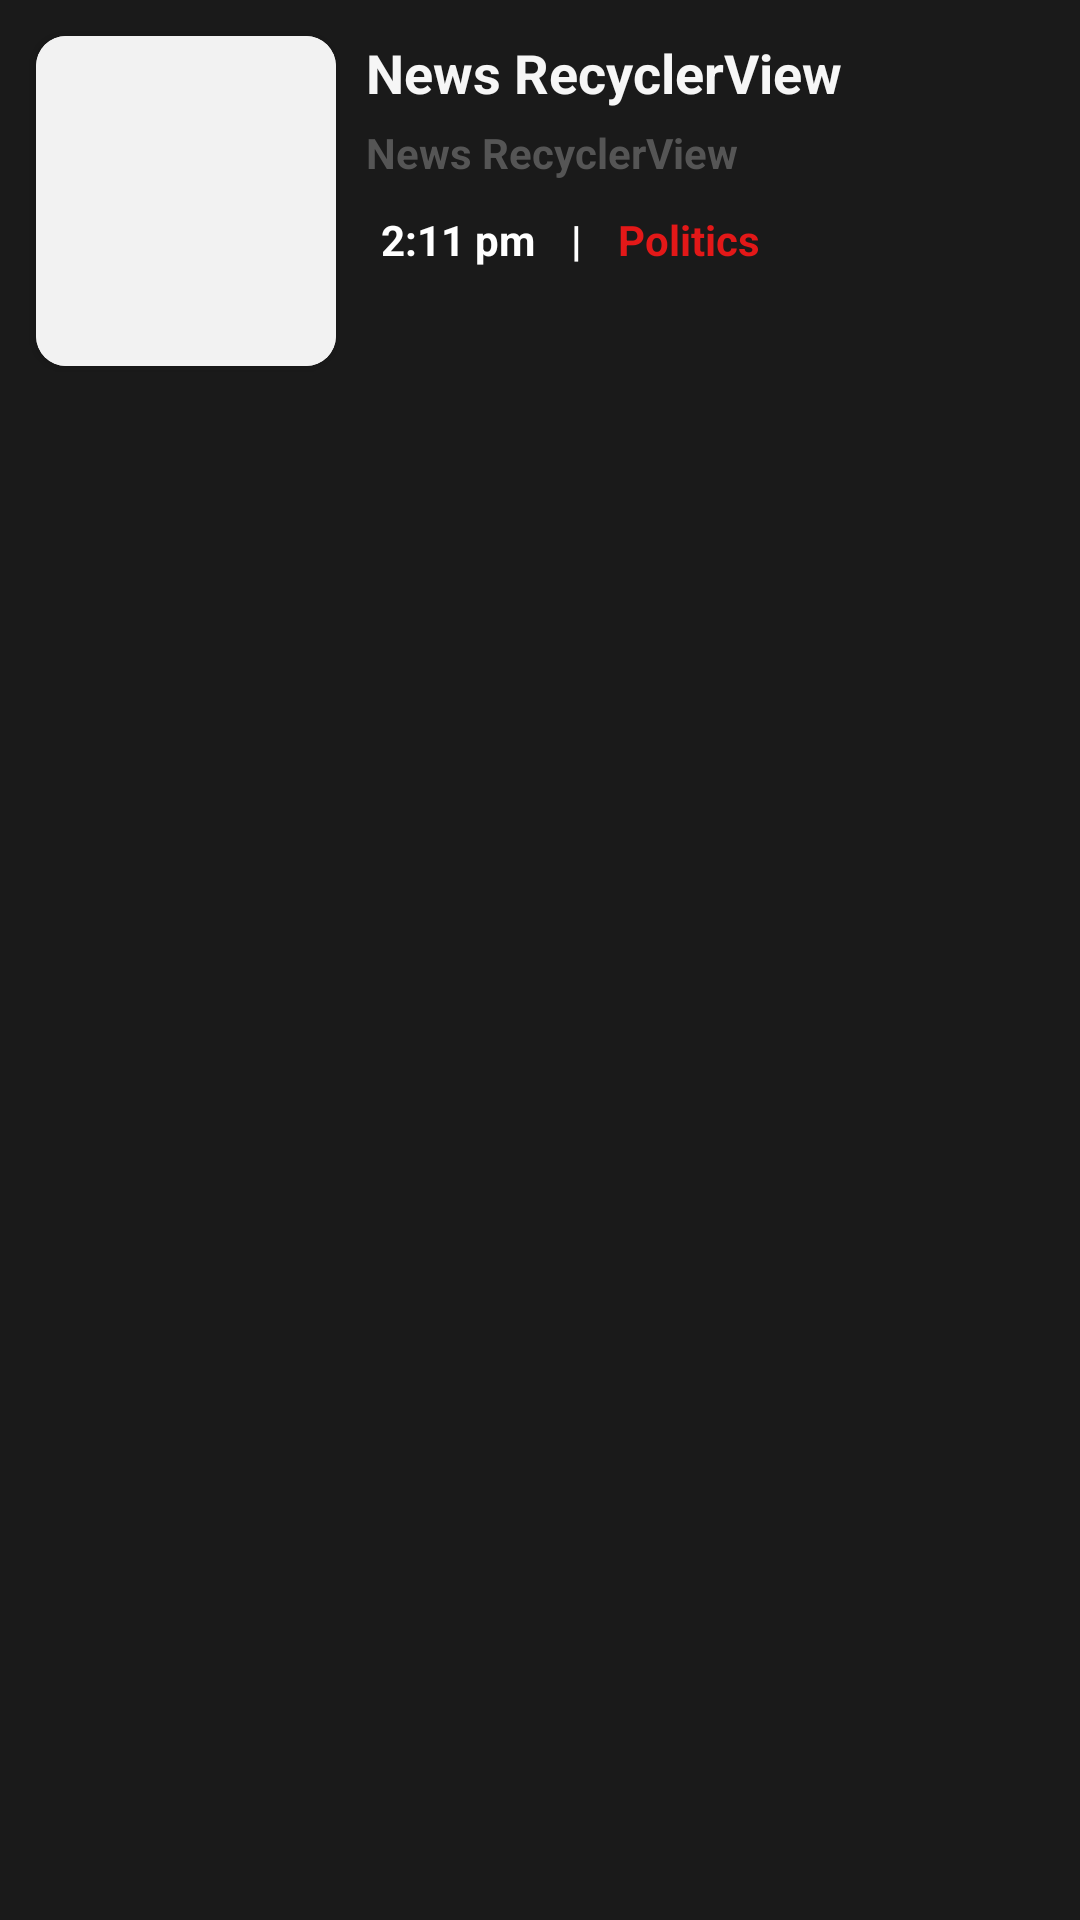

Write the Android layout XML for this screen, with the resource values it uses.
<!-- AndroidManifest.xml: application theme Theme.NewsRecyclerView -->
<!-- res/layout/feed_card.xml -->
<?xml version="1.0" encoding="utf-8"?>
<LinearLayout xmlns:android="http://schemas.android.com/apk/res/android"
    xmlns:app="http://schemas.android.com/apk/res-auto"
    android:id="@+id/linearLayout2"
    android:layout_width="wrap_content"
    android:layout_height="165dp"
    android:background="#1a1a1a"
    android:orientation="vertical">

    <LinearLayout
        android:layout_width="wrap_content"
        android:layout_height="match_parent"
        android:layout_margin="7dp"
        android:background="@drawable/border"
        android:orientation="horizontal">

        <LinearLayout
            android:layout_width="wrap_content"
            android:layout_height="wrap_content"
            android:orientation="vertical">

            <androidx.cardview.widget.CardView
                android:id="@+id/feedCard"
                android:layout_width="100dp"
                android:layout_height="110dp"
                android:layout_margin="5dp"
                app:cardCornerRadius="10dp">

                <ImageView
                    android:id="@+id/feedNewsImg"
                    android:layout_width="match_parent"
                    android:layout_height="match_parent"
                    android:scaleType="centerCrop"
                    android:background="#f2f2f2" />

            </androidx.cardview.widget.CardView>

        </LinearLayout>


            <LinearLayout
                android:layout_width="260dp"
                android:layout_height="108dp"
                android:layout_margin="5dp"
                android:orientation="vertical">

                <TextView
                    android:id="@+id/feedTitle"
                    android:layout_width="250dp"
                    android:layout_height="wrap_content"
                    android:text="@string/app_name"
                    android:textColor="#f6f6f6"
                    android:textSize="18dp"
                    android:maxLines="2"
                    android:textStyle="bold" />

                <TextView
                    android:id="@+id/feedDescription"
                    android:layout_width="240dp"
                    android:layout_height="wrap_content"
                    android:layout_marginTop="5dp"
                    android:text="@string/app_name"
                    android:textColor="#555555"
                    android:textStyle="bold"
                    android:maxLines="1"
                    android:textSize="14dp"/>

                <RelativeLayout
                    android:layout_width="match_parent"
                    android:layout_height="wrap_content"
                    android:padding="5dp"
                    android:layout_marginTop="5dp">

                    <TextView
                        android:id="@+id/feedTime"
                        android:layout_width="wrap_content"
                        android:layout_height="wrap_content"
                        android:layout_centerVertical="true"
                        android:text="2:11 pm"
                        android:textColor="@color/white"
                        android:textSize="14dp"
                        android:textStyle="bold" />

                    <TextView
                        android:id="@+id/id1"
                        android:layout_width="wrap_content"
                        android:layout_height="wrap_content"
                        android:layout_centerVertical="true"
                        android:layout_marginLeft="12dp"
                        android:layout_toEndOf="@+id/feedTime"
                        android:text="|"
                        android:textColor="@color/white"
                        android:textSize="14dp"
                        android:textStyle="bold" />

                    <TextView
                        android:id="@+id/feedType"
                        android:layout_width="wrap_content"
                        android:layout_height="wrap_content"
                        android:layout_centerVertical="true"
                        android:layout_marginLeft="12dp"
                        android:layout_toEndOf="@+id/id1"
                        android:text="Politics"
                        android:textColor="#E31818"
                        android:textSize="14dp"
                        android:textStyle="bold" />

                </RelativeLayout>

            </LinearLayout>
        </LinearLayout>

        <View
            android:layout_width="match_parent"
            android:layout_height="0.2dp"
            android:layout_marginLeft="10dp"
            android:layout_marginRight="10dp"
            android:background="#c7bfbb" />

    </LinearLayout>
<!-- resources referenced by this layout -->
<resources>
  <string name="app_name">News RecyclerView</string>
  <style name="Theme.NewsRecyclerView" parent="Theme.MaterialComponents.DayNight.DarkActionBar">
          
          <item name="colorPrimary">@color/purple_500</item>
          <item name="colorPrimaryVariant">@color/purple_700</item>
          <item name="colorOnPrimary">@color/white</item>
          
          <item name="colorSecondary">@color/teal_200</item>
          <item name="colorSecondaryVariant">@color/teal_700</item>
          <item name="colorOnSecondary">@color/black</item>
          
          <item name="android:statusBarColor" tools:targetApi="l">?attr/colorPrimaryVariant</item>
          
      </style>
  <!-- not gathered from this repository: default colours our renderer supplied (Android Studio template values) -->
  <color name="purple_500">#FF6200EE</color>
  <color name="purple_700">#FF3700B3</color>
  <color name="teal_200">#FF03DAC5</color>
  <color name="teal_700">#FF018786</color>
  <color name="black">#FF000000</color>
  <color name="white">#FFFFFFFF</color>
</resources>
